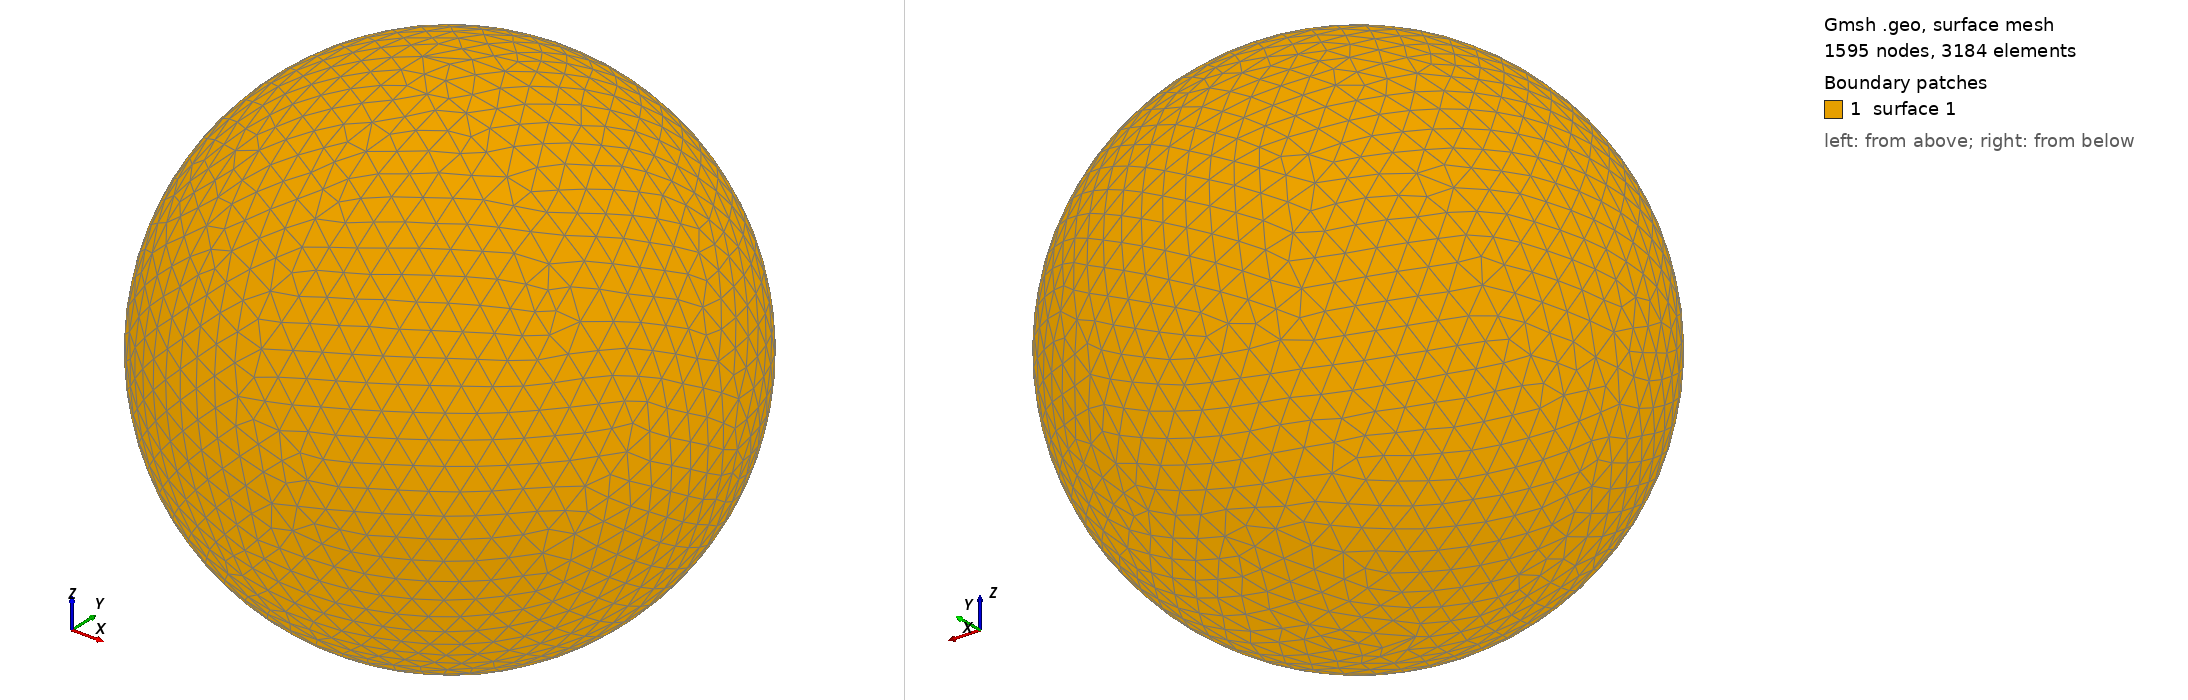

Gmsh geometry script, surface-meshed: 1595 nodes, 3184 surface elements. Boundary patches (legend numbers): 1 surface 1. Left view from above one corner, right view from below the opposite corner. The script declares no physical surfaces, so the legend lists its geometric surfaces. The drawing asked Gmsh for element sizes between 1% and 20% of the model's largest extent; the script's own settings can give other sizes.

=== shot1645.geo (drawn) ===
SetFactory("OpenCASCADE");
Point(1) = {0,0,0,0};
Sphere(1) = {0,0,0,0.06796000};
MeshSize{ PointsOf{ Surface{:}; } } = 0.006796000;
Mesh.ElementOrder=1;
Mesh.Format=39;
